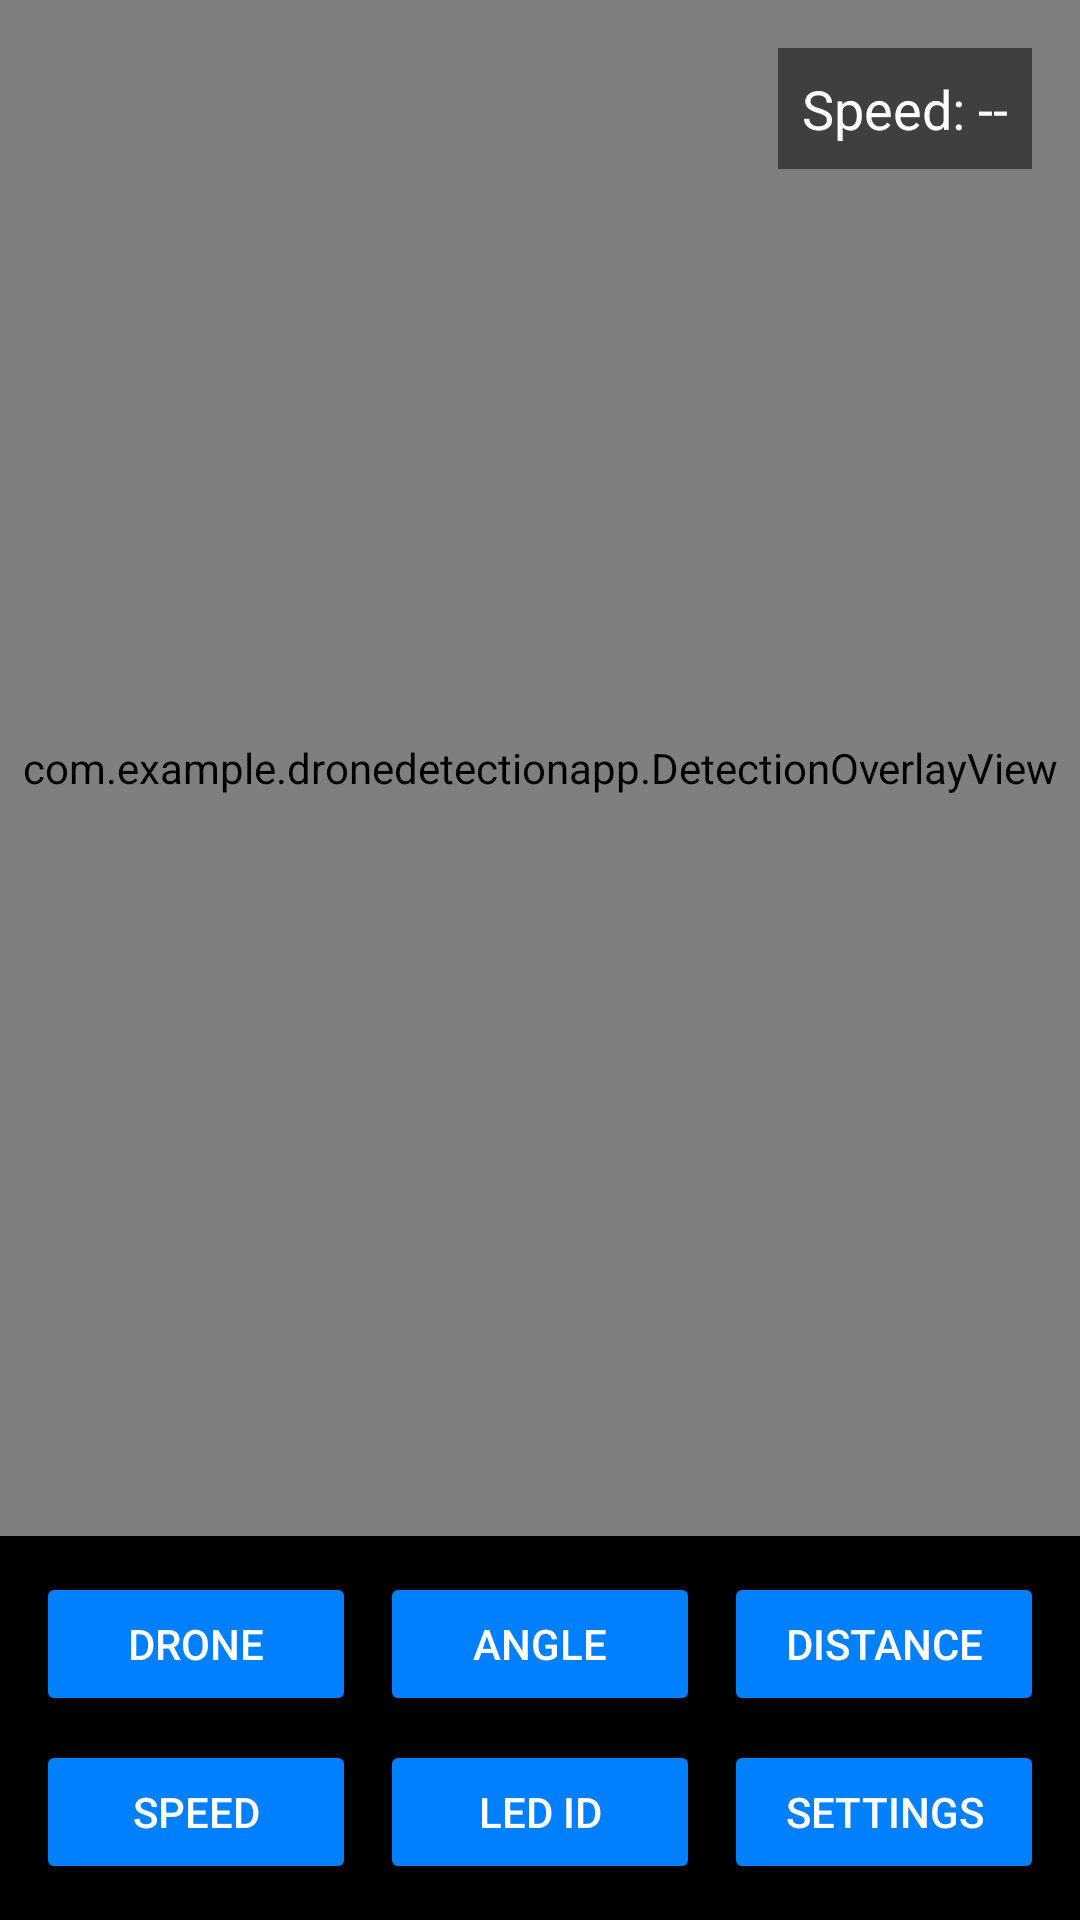

Layout XML and referenced resources for this Android screen:
<!-- AndroidManifest.xml: application theme Theme.DroneDetectionApp -->
<!-- res/layout/activity_main.xml -->
<androidx.drawerlayout.widget.DrawerLayout xmlns:android="http://schemas.android.com/apk/res/android"
    xmlns:app="http://schemas.android.com/apk/res-auto"
    xmlns:tools="http://schemas.android.com/tools"
    android:id="@+id/drawer_layout"
    android:layout_width="match_parent"
    android:layout_height="match_parent"
    tools:context=".MainActivity"
    android:background="@android:color/black">

    <androidx.constraintlayout.widget.ConstraintLayout
        android:layout_width="match_parent"
        android:layout_height="match_parent">

        
        <TextureView
            android:id="@+id/textureView"
            android:layout_width="0dp"
            android:layout_height="0dp"
            app:layout_constraintTop_toTopOf="parent"
            app:layout_constraintBottom_toTopOf="@+id/buttonGrid"
            app:layout_constraintStart_toStartOf="parent"
            app:layout_constraintEnd_toEndOf="parent" />


        <ImageView
            android:id="@+id/imageView"
            android:layout_width="0dp"
            android:layout_height="0dp"
            android:scaleType="fitCenter"
            android:visibility="gone"
            app:layout_constraintTop_toTopOf="@id/textureView"
            app:layout_constraintBottom_toBottomOf="@id/textureView"
            app:layout_constraintStart_toStartOf="@id/textureView"
            app:layout_constraintEnd_toEndOf="@id/textureView" />

        
        <com.example.dronedetectionapp.DetectionOverlayView
            android:id="@+id/overlayView"
            android:layout_width="0dp"
            android:layout_height="0dp"
            android:layout_margin="0dp"
            android:background="@android:color/transparent"
            app:layout_constraintTop_toTopOf="@+id/textureView"
            app:layout_constraintBottom_toBottomOf="@+id/textureView"
            app:layout_constraintStart_toStartOf="@+id/textureView"
            app:layout_constraintEnd_toEndOf="@+id/textureView" />

        <TextView
            android:id="@+id/tvSpeed"
            android:layout_width="wrap_content"
            android:layout_height="wrap_content"
            android:text="Speed: --"
            android:textColor="@android:color/white"
            android:layout_margin="16dp"
            android:background="#80000000"
            android:textSize="18sp"
            android:padding="8dp"
            app:layout_constraintTop_toTopOf="parent"
            app:layout_constraintEnd_toEndOf="parent" />


        
        <GridLayout
            android:id="@+id/buttonGrid"
            android:layout_width="0dp"
            android:layout_height="wrap_content"
            android:columnCount="3"
            android:padding="8dp"
            android:alignmentMode="alignMargins"
            android:rowOrderPreserved="false"
            app:layout_constraintBottom_toBottomOf="parent"
            app:layout_constraintStart_toStartOf="parent"
            app:layout_constraintEnd_toEndOf="parent">

            <Button
                android:id="@+id/btnDroneDetection"
                android:layout_width="0dp"
                android:layout_height="wrap_content"
                android:layout_columnWeight="1"
                android:layout_margin="4dp"
                android:text="DRONE"
                android:textColor="@android:color/white"
                android:backgroundTint="#0080FF" />

            <Button
                android:id="@+id/btnAngleDetection"
                android:layout_width="0dp"
                android:layout_height="wrap_content"
                android:layout_columnWeight="1"
                android:layout_margin="4dp"
                android:text="ANGLE"
                android:textColor="@android:color/white"
                android:backgroundTint="#0080FF" />

            <Button
                android:id="@+id/btnDistanceDetection"
                android:layout_width="0dp"
                android:layout_height="wrap_content"
                android:layout_columnWeight="1"
                android:layout_margin="4dp"
                android:text="DISTANCE"
                android:textColor="@android:color/white"
                android:backgroundTint="#0080FF" />

            <Button
                android:id="@+id/btnSpeedDetection"
                android:layout_width="0dp"
                android:layout_height="wrap_content"
                android:layout_columnWeight="1"
                android:layout_margin="4dp"
                android:text="SPEED"
                android:textColor="@android:color/white"
                android:backgroundTint="#0080FF" />

            <Button
                android:id="@+id/btnLedIdDetection"
                android:layout_width="0dp"
                android:layout_height="wrap_content"
                android:layout_columnWeight="1"
                android:layout_margin="4dp"
                android:text="LED ID"
                android:textColor="@android:color/white"
                android:backgroundTint="#0080FF" />

            <Button
                android:id="@+id/btnSettings"
                android:layout_width="0dp"
                android:layout_height="wrap_content"
                android:layout_columnWeight="1"
                android:layout_margin="4dp"
                android:text="SETTINGS"
                android:textColor="@android:color/white"
                android:backgroundTint="#0080FF" />
        </GridLayout>
    </androidx.constraintlayout.widget.ConstraintLayout>
</androidx.drawerlayout.widget.DrawerLayout>
<!-- resources referenced by this layout -->
<resources>
  <style name="Theme.DroneDetectionApp" parent="Theme.MaterialComponents.DayNight.DarkActionBar">
          
          <item name="colorPrimary">@color/blue</item>
          <item name="colorPrimaryVariant">@color/blue</item>
          <item name="colorOnPrimary">@color/white</item>
          
          <item name="colorSecondary">@color/teal_200</item>
          <item name="colorSecondaryVariant">@color/teal_700</item>
          <item name="colorOnSecondary">@color/black</item>
          
          <item name="android:statusBarColor">?attr/colorPrimaryVariant</item>
          
      </style>
  <color name="blue">#0080FF</color>
  <color name="white">#FFFFFFFF</color>
  <color name="teal_200">#FF03DAC5</color>
  <color name="teal_700">#FF018786</color>
  <color name="black">#FF000000</color>
</resources>
